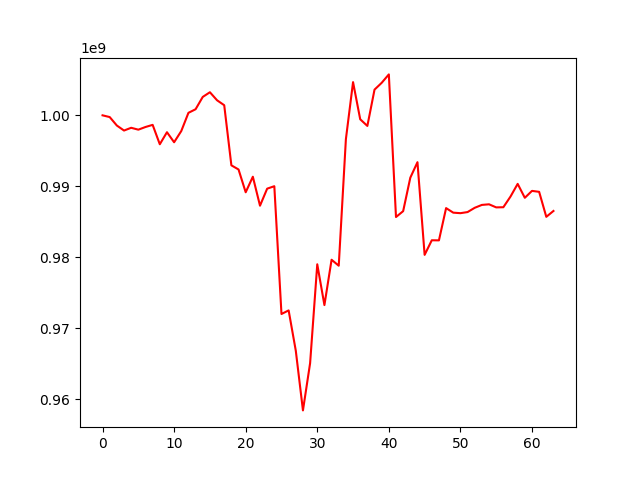

Values plotted in this chart, from the file beside it:
account_value, date, daily_return
1000000000, 2023-09-21, 
999755100, 2023-09-22, -0.0002449
998560430, 2023-09-25, -0.001195
997856350, 2023-09-26, -0.0007051
998242500, 2023-09-27, 0.000387
997978550, 2023-09-28, -0.0002644
998354650, 2023-09-29, 0.0003769
998655685, 2023-10-02, 0.0003015
995921675, 2023-10-03, -0.002738
997618005, 2023-10-04, 0.001703
996204145, 2023-10-05, -0.001417
997785425, 2023-10-06, 0.001587
1000351560, 2023-10-09, 0.002572
1000857480, 2023-10-10, 0.0005057
1002593360, 2023-10-11, 0.001734
1003254115, 2023-10-12, 0.000659
1002119825, 2023-10-13, -0.001131
1001425605, 2023-10-16, -0.0006928
992951425, 2023-10-17, -0.008462
992367715, 2023-10-18, -0.0005879
989154035, 2023-10-19, -0.003238
991345515, 2023-10-20, 0.002216
987261890, 2023-10-23, -0.004119
989663450, 2023-10-24, 0.002433
990009905, 2023-10-25, 0.0003501
971996345, 2023-10-26, -0.0182
972503505, 2023-10-27, 0.0005218
966820645, 2023-10-30, -0.005844
958407995, 2023-10-31, -0.008701
965065645, 2023-11-01, 0.006947
979003065, 2023-11-02, 0.01444
973255020, 2023-11-03, -0.005871
979642160, 2023-11-06, 0.006563
978804100, 2023-11-07, -0.0008555
996641065, 2023-11-08, 0.01822
1004677505, 2023-11-09, 0.008064
999443715, 2023-11-10, -0.005209
998505070, 2023-11-13, -0.0009392
1003621450, 2023-11-14, 0.005124
1004582695, 2023-11-15, 0.0009578
1005768915, 2023-11-16, 0.001181
985665105, 2023-11-17, -0.01999
986491785, 2023-11-20, 0.0008387
991208445, 2023-11-21, 0.004781
993394995, 2023-11-22, 0.002206
980331495, 2023-11-23, -0.01315
982388285, 2023-11-24, 0.002098
982375030, 2023-11-27, -1.3492628324618394e-05
986921775, 2023-11-28, 0.004628
986280975, 2023-11-29, -0.0006493
986207550, 2023-11-30, -7.444633107722698e-05
986364185, 2023-12-01, 0.0001588
986965735, 2023-12-04, 0.0006099
987372080, 2023-12-05, 0.0004117
987458320, 2023-12-06, 8.734295991041918e-05
987024540, 2023-12-07, -0.0004393
987045830, 2023-12-08, 2.156987910351127e-05
988552115, 2023-12-11, 0.001526
990338210, 2023-12-12, 0.001807
988374105, 2023-12-13, -0.001983
... 4 more rows
